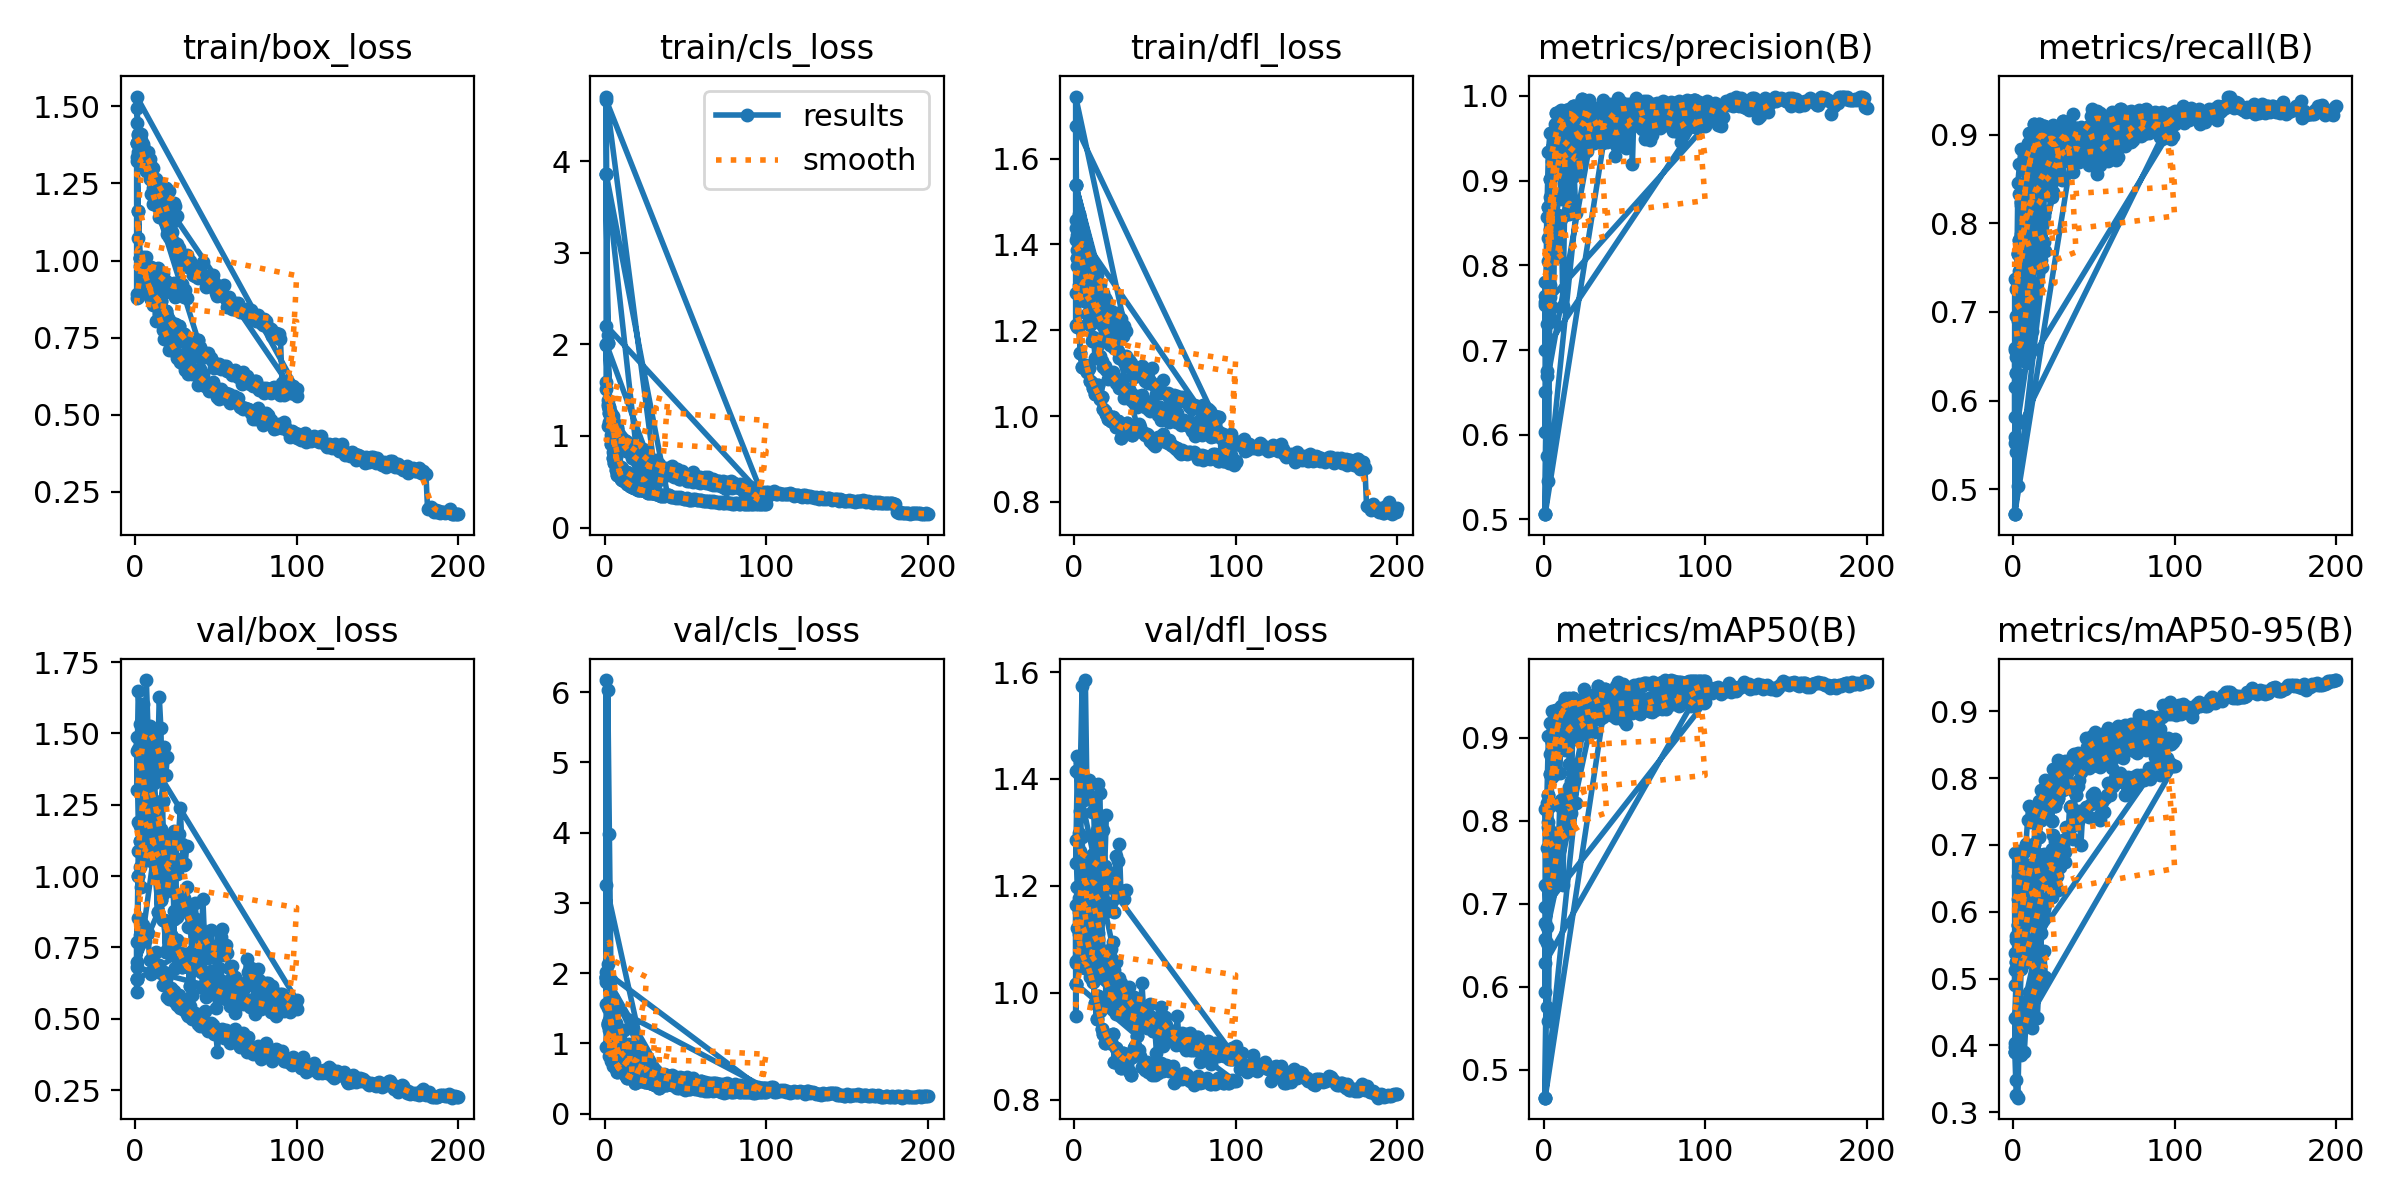

Values plotted in this chart, from the file beside it:
epoch, time, train/box_loss, train/cls_loss, train/dfl_loss, metrics/precision(B), metrics/recall(B), metrics/mAP50(B), metrics/mAP50-95(B), val/box_loss, val/cls_loss, val/dfl_loss, lr/pg0, lr/pg1, lr/pg2
1, 21.34, 1.496, 1.996, 1.457, 0.7567, 0.6593, 0.7225, 0.4405, 1.303, 1.911, 1.243, 0.06731, 0.0003302, 0.0003302
2, 39.45, 1.411, 1.386, 1.388, 0.6747, 0.6568, 0.653, 0.3488, 1.648, 2.125, 1.415, 0.0343, 0.000657, 0.000657
3, 56.91, 1.348, 1.245, 1.365, 0.8056, 0.7397, 0.7929, 0.4476, 1.533, 1.329, 1.298, 0.001292, 0.0009771, 0.0009771
4, 74.29, 1.337, 1.181, 1.389, 0.8806, 0.833, 0.8807, 0.5326, 1.367, 1.001, 1.266, 0.0009703, 0.0009703, 0.0009703
5, 91.82, 1.378, 1.144, 1.385, 0.8775, 0.8205, 0.876, 0.5276, 1.404, 0.9443, 1.291, 0.0009604, 0.0009604, 0.0009604
6, 109.2, 1.304, 1.083, 1.326, 0.8697, 0.7648, 0.8649, 0.551, 1.273, 0.9844, 1.203, 0.0009505, 0.0009505, 0.0009505
7, 126.7, 1.29, 1.057, 1.327, 0.9178, 0.763, 0.8713, 0.5634, 1.257, 0.9347, 1.195, 0.0009406, 0.0009406, 0.0009406
8, 144, 1.299, 1.071, 1.329, 0.9201, 0.831, 0.8933, 0.5967, 1.187, 0.8591, 1.164, 0.0009307, 0.0009307, 0.0009307
9, 161.4, 1.266, 1.002, 1.316, 0.9609, 0.8384, 0.8935, 0.6071, 1.194, 0.8262, 1.129, 0.0009208, 0.0009208, 0.0009208
10, 178.8, 1.216, 0.9922, 1.272, 0.9818, 0.811, 0.9069, 0.6219, 1.095, 0.7547, 1.109, 0.0009109, 0.0009109, 0.0009109
11, 196.2, 1.184, 0.9365, 1.247, 0.9264, 0.815, 0.8986, 0.6449, 1.05, 0.7703, 1.106, 0.000901, 0.000901, 0.000901
12, 213.6, 1.187, 0.9578, 1.26, 0.9581, 0.8188, 0.8998, 0.6352, 1.071, 0.7197, 1.095, 0.0008911, 0.0008911, 0.0008911
13, 230.9, 1.187, 0.9134, 1.254, 0.9007, 0.8297, 0.8952, 0.6152, 1.064, 0.7684, 1.104, 0.0008812, 0.0008812, 0.0008812
14, 248.2, 1.174, 0.9075, 1.247, 0.9245, 0.8512, 0.9098, 0.6452, 0.9918, 0.7553, 1.064, 0.0008713, 0.0008713, 0.0008713
15, 265.7, 1.143, 0.8632, 1.219, 0.9586, 0.8544, 0.9136, 0.6325, 1.096, 0.7143, 1.1, 0.0008614, 0.0008614, 0.0008614
16, 283, 1.152, 0.8816, 1.229, 0.9639, 0.8329, 0.9103, 0.5904, 1.263, 0.7399, 1.155, 0.0008515, 0.0008515, 0.0008515
17, 300.7, 1.151, 0.8863, 1.235, 0.9569, 0.8432, 0.9102, 0.6857, 0.9361, 0.7339, 1.065, 0.0008416, 0.0008416, 0.0008416
18, 318.1, 1.132, 0.8394, 1.222, 0.9689, 0.8333, 0.9218, 0.6658, 0.976, 0.6912, 1.061, 0.0008317, 0.0008317, 0.0008317
19, 335.3, 1.12, 0.8495, 1.197, 0.9481, 0.8591, 0.9219, 0.6577, 1.013, 0.6807, 1.053, 0.0008218, 0.0008218, 0.0008218
20, 352.7, 1.087, 0.8153, 1.191, 0.9397, 0.8399, 0.9052, 0.6425, 1.084, 0.7096, 1.078, 0.0008119, 0.0008119, 0.0008119
21, 370.2, 1.077, 0.8248, 1.178, 0.954, 0.8508, 0.9146, 0.6575, 1.025, 0.674, 1.054, 0.000802, 0.000802, 0.000802
22, 387.5, 1.078, 0.8145, 1.164, 0.9536, 0.8617, 0.9119, 0.6203, 1.142, 0.6572, 1.08, 0.0007921, 0.0007921, 0.0007921
23, 404.9, 1.093, 0.8011, 1.171, 0.9582, 0.8495, 0.9043, 0.6757, 0.946, 0.6575, 1.04, 0.0007822, 0.0007822, 0.0007822
24, 422.3, 1.128, 0.8057, 1.197, 0.9542, 0.8559, 0.9137, 0.6218, 1.139, 0.6668, 1.094, 0.0007723, 0.0007723, 0.0007723
25, 439.8, 1.057, 0.7614, 1.159, 0.9784, 0.8354, 0.9109, 0.6512, 1.064, 0.6628, 1.059, 0.0007624, 0.0007624, 0.0007624
26, 457.1, 1.054, 0.7423, 1.161, 0.9599, 0.8686, 0.9226, 0.7063, 0.8567, 0.6418, 1.005, 0.0007525, 0.0007525, 0.0007525
27, 474.5, 1.041, 0.7103, 1.152, 0.9611, 0.8716, 0.9243, 0.7025, 0.8899, 0.583, 1.005, 0.0007426, 0.0007426, 0.0007426
28, 491.8, 0.9978, 0.7132, 1.135, 0.97, 0.8745, 0.9292, 0.696, 0.9167, 0.5825, 1.027, 0.0007327, 0.0007327, 0.0007327
29, 509.1, 1.006, 0.7072, 1.138, 0.977, 0.8804, 0.9274, 0.6898, 0.9202, 0.5917, 1.018, 0.0007228, 0.0007228, 0.0007228
30, 526.5, 1.009, 0.6864, 1.135, 0.9476, 0.8883, 0.9326, 0.6965, 0.9223, 0.5675, 1.008, 0.0007129, 0.0007129, 0.0007129
31, 543.9, 0.9951, 0.6999, 1.125, 0.948, 0.8838, 0.9313, 0.7074, 0.883, 0.5917, 1.005, 0.000703, 0.000703, 0.000703
32, 561.4, 1.02, 0.7379, 1.14, 0.9478, 0.8841, 0.9282, 0.69, 0.961, 0.5921, 1.009, 0.0006931, 0.0006931, 0.0006931
33, 578.9, 0.9796, 0.6972, 1.12, 0.9729, 0.8734, 0.9231, 0.7263, 0.8213, 0.5655, 0.986, 0.0006832, 0.0006832, 0.0006832
34, 596.3, 1, 0.6985, 1.13, 0.9543, 0.8891, 0.9321, 0.7138, 0.8619, 0.5561, 1.01, 0.0006733, 0.0006733, 0.0006733
35, 614.1, 0.9722, 0.6407, 1.124, 0.9686, 0.8835, 0.9242, 0.7572, 0.7352, 0.5291, 0.953, 0.0006634, 0.0006634, 0.0006634
36, 632.7, 0.9529, 0.6377, 1.108, 0.9579, 0.8793, 0.927, 0.7586, 0.7316, 0.5197, 0.9451, 0.0006535, 0.0006535, 0.0006535
37, 649, 0.9506, 0.6354, 1.092, 0.9953, 0.8579, 0.9259, 0.7095, 0.9065, 0.5667, 0.9928, 0.0006436, 0.0006436, 0.0006436
38, 663.8, 0.9627, 0.6536, 1.104, 0.9487, 0.8984, 0.9321, 0.7296, 0.851, 0.5457, 0.9761, 0.0006337, 0.0006337, 0.0006337
39, 680.5, 0.9449, 0.6374, 1.096, 0.9712, 0.8993, 0.9395, 0.7454, 0.7801, 0.5094, 0.952, 0.0006238, 0.0006238, 0.0006238
40, 698.1, 0.9667, 0.6292, 1.109, 0.9571, 0.904, 0.931, 0.7363, 0.8165, 0.5201, 0.9695, 0.0006139, 0.0006139, 0.0006139
41, 715.1, 0.9539, 0.619, 1.093, 0.971, 0.8688, 0.9407, 0.7504, 0.76, 0.5134, 0.9515, 0.000604, 0.000604, 0.000604
42, 731.5, 0.996, 0.6762, 1.118, 0.9632, 0.8736, 0.9278, 0.7, 0.9207, 0.5524, 1.018, 0.0005941, 0.0005941, 0.0005941
43, 747.7, 0.9493, 0.6213, 1.098, 0.9573, 0.8818, 0.9301, 0.7431, 0.7761, 0.5063, 0.9704, 0.0005842, 0.0005842, 0.0005842
44, 763.5, 0.9136, 0.596, 1.081, 0.9285, 0.8821, 0.925, 0.753, 0.728, 0.5228, 0.954, 0.0005743, 0.0005743, 0.0005743
45, 779.3, 0.9493, 0.6431, 1.099, 0.9425, 0.8719, 0.9242, 0.7574, 0.7138, 0.5132, 0.9593, 0.0005644, 0.0005644, 0.0005644
46, 795, 0.9256, 0.6186, 1.077, 0.9752, 0.8785, 0.9354, 0.7571, 0.7221, 0.4983, 0.9547, 0.0005545, 0.0005545, 0.0005545
47, 810.9, 0.9312, 0.6044, 1.083, 0.9755, 0.8655, 0.9312, 0.7413, 0.8111, 0.5197, 0.9798, 0.0005446, 0.0005446, 0.0005446
48, 826.7, 0.953, 0.6169, 1.111, 0.9425, 0.894, 0.9307, 0.7615, 0.7532, 0.5138, 0.949, 0.0005347, 0.0005347, 0.0005347
49, 842.7, 0.9109, 0.5894, 1.075, 0.959, 0.9002, 0.9357, 0.7742, 0.7218, 0.4797, 0.9291, 0.0005248, 0.0005248, 0.0005248
50, 858.6, 0.8962, 0.5823, 1.07, 0.9618, 0.8782, 0.9199, 0.7776, 0.6632, 0.4868, 0.9305, 0.0005149, 0.0005149, 0.0005149
51, 874.7, 0.8844, 0.5655, 1.053, 0.9388, 0.8911, 0.9172, 0.7635, 0.6538, 0.5191, 0.928, 0.000505, 0.000505, 0.000505
52, 890.7, 0.8964, 0.5757, 1.07, 0.9888, 0.8557, 0.9295, 0.7701, 0.678, 0.4984, 0.9291, 0.0004951, 0.0004951, 0.0004951
53, 907, 0.8873, 0.5682, 1.053, 0.9753, 0.8716, 0.9325, 0.7441, 0.7866, 0.4862, 0.9569, 0.0004852, 0.0004852, 0.0004852
54, 923.1, 0.8883, 0.5659, 1.055, 0.9906, 0.866, 0.9386, 0.7373, 0.8144, 0.4919, 0.9732, 0.0004753, 0.0004753, 0.0004753
55, 939.4, 0.9222, 0.602, 1.084, 0.919, 0.8976, 0.9299, 0.7644, 0.7237, 0.5115, 0.9413, 0.0004654, 0.0004654, 0.0004654
56, 955.6, 0.8763, 0.5486, 1.054, 0.9857, 0.8848, 0.9446, 0.7495, 0.7572, 0.4661, 0.9544, 0.0004555, 0.0004555, 0.0004555
57, 971.8, 0.8503, 0.5406, 1.051, 0.9651, 0.9152, 0.9432, 0.7702, 0.7318, 0.447, 0.939, 0.0004456, 0.0004456, 0.0004456
58, 987.9, 0.882, 0.5516, 1.053, 0.9811, 0.881, 0.9339, 0.7751, 0.6773, 0.4446, 0.9272, 0.0004357, 0.0004357, 0.0004357
59, 1004, 0.851, 0.5472, 1.044, 0.9837, 0.8703, 0.9317, 0.7923, 0.635, 0.4576, 0.9162, 0.0004258, 0.0004258, 0.0004258
60, 1020, 0.8428, 0.5309, 1.026, 0.9819, 0.8812, 0.9285, 0.7746, 0.6839, 0.4586, 0.9273, 0.0004159, 0.0004159, 0.0004159
... 460 more rows
